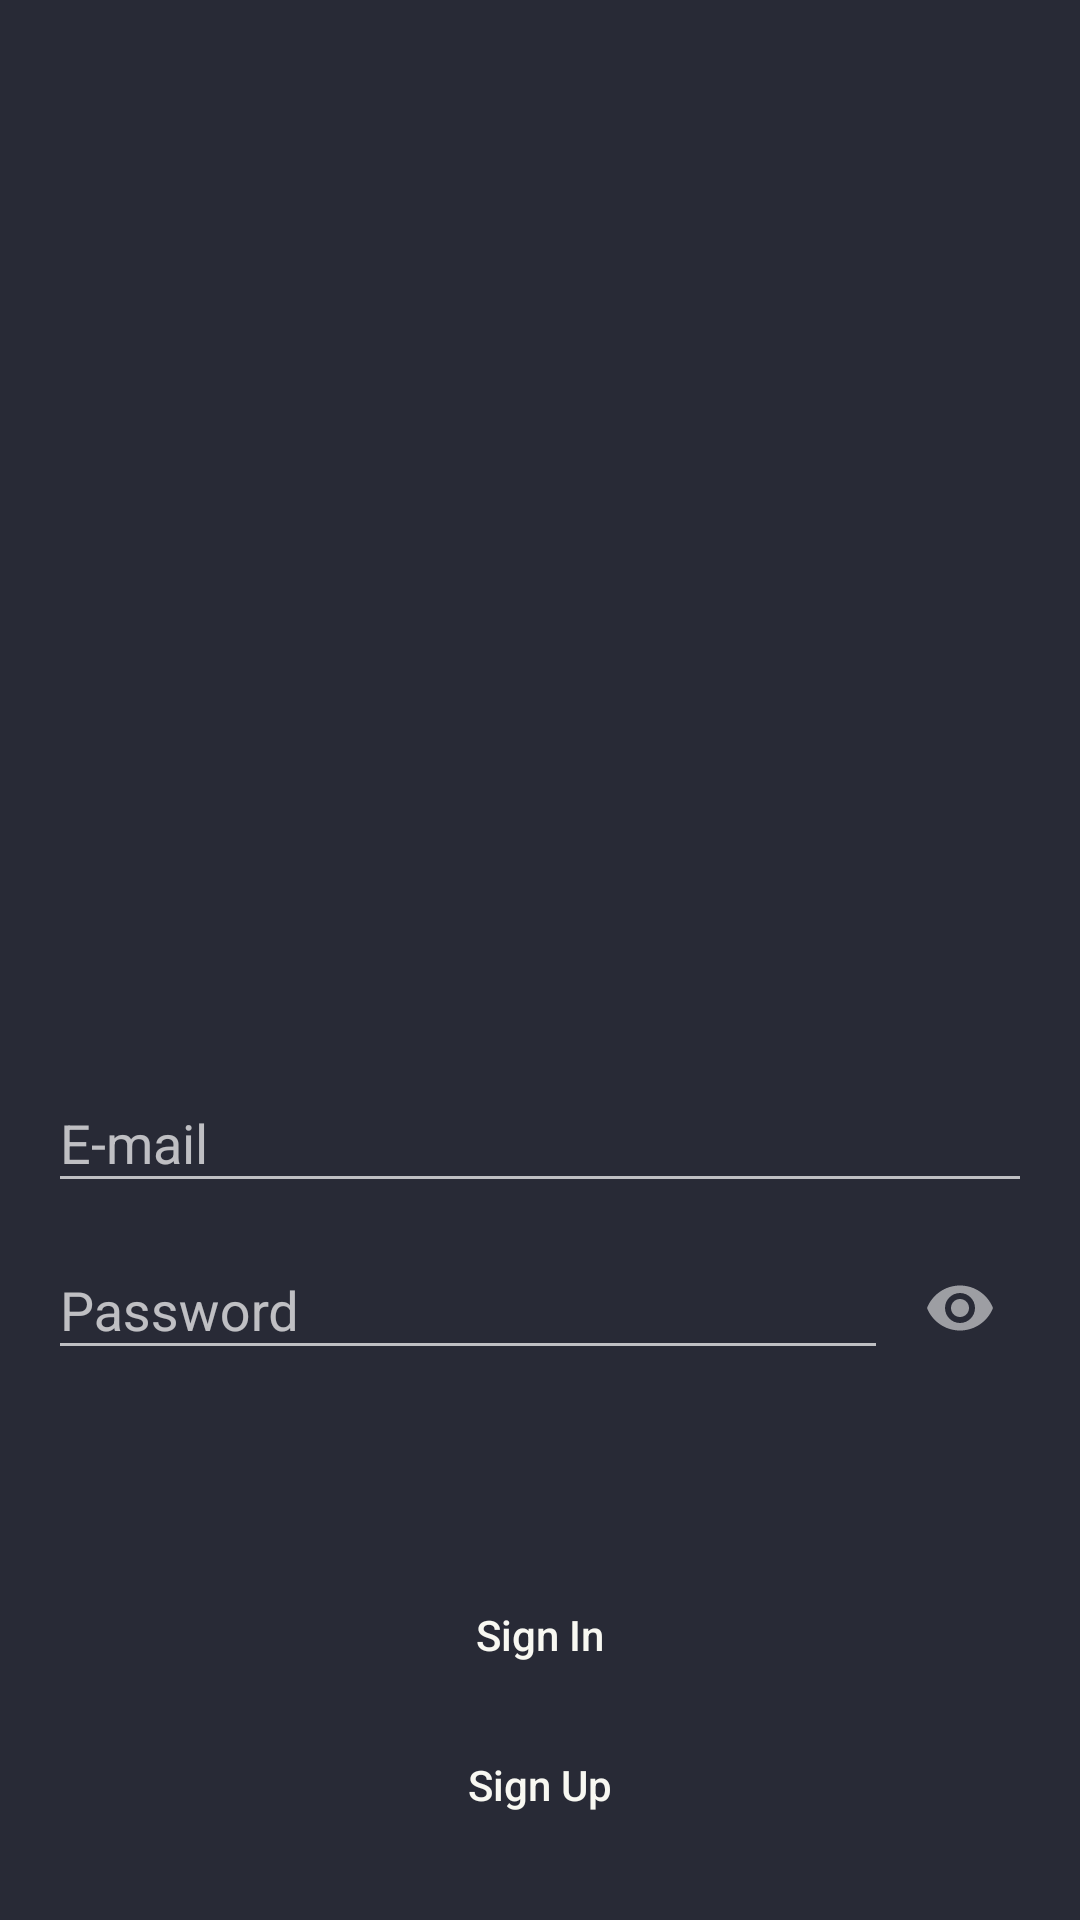

Reconstruct the res/layout file that produces this screen, plus the resources it refers to.
<!-- AndroidManifest.xml: application theme AppTheme -->
<!-- res/layout/sign_in_fragment.xml -->
<?xml version="1.0" encoding="utf-8"?>
<RelativeLayout xmlns:android="http://schemas.android.com/apk/res/android"
    xmlns:app="http://schemas.android.com/apk/res-auto"
    xmlns:tools="http://schemas.android.com/tools"
    android:layout_width="match_parent"
    android:layout_height="match_parent"
    android:paddingLeft="@dimen/activity_horizontal_margin"
    android:paddingTop="@dimen/activity_vertical_margin"
    android:paddingRight="@dimen/activity_horizontal_margin"
    android:paddingBottom="@dimen/activity_vertical_margin">

    <LinearLayout
        android:layout_width="match_parent"
        android:layout_height="wrap_content"
        android:layout_alignParentStart="true"
        android:layout_alignParentLeft="true"
        android:layout_alignParentBottom="true"
        android:orientation="vertical">

        <com.google.android.material.textfield.TextInputLayout
            android:layout_width="match_parent"
            android:layout_height="wrap_content">

            <AutoCompleteTextView
                android:id="@+id/email"
                android:layout_width="match_parent"
                android:layout_height="wrap_content"
                android:hint="@string/prompt_email"
                android:inputType="textAutoComplete"
                android:maxLines="1"
                android:singleLine="true"
                android:textColor="@color/colorText"
                android:textColorHint="@color/colorText" />

        </com.google.android.material.textfield.TextInputLayout>

        <com.google.android.material.textfield.TextInputLayout
            android:layout_width="match_parent"
            android:layout_height="wrap_content"
            app:passwordToggleEnabled="true">

            <EditText
                android:id="@+id/password"
                android:layout_width="match_parent"
                android:layout_height="wrap_content"
                android:autofillHints=""
                android:hint="@string/prompt_password"
                android:imeOptions="actionUnspecified"
                android:inputType="textPassword"
                android:maxLines="1"
                android:singleLine="true"
                android:textColor="@color/colorText"
                android:textColorHint="@color/colorText"
                tools:ignore="InvalidImeActionId" />

        </com.google.android.material.textfield.TextInputLayout>

        <androidx.appcompat.widget.AppCompatButton
            android:id="@+id/sign_in_button"
            android:layout_width="match_parent"
            android:layout_height="42dp"
            android:layout_marginLeft="4dp"
            android:layout_marginTop="64dp"
            android:layout_marginRight="4dp"
            android:layout_marginBottom="0dp"
            android:background="@drawable/button_selector"
            android:text="@string/action_sign_in"
            android:textAllCaps="false"
            android:textColor="@color/colorText" />

        <androidx.appcompat.widget.AppCompatButton
            android:id="@+id/sign_up_button"
            android:layout_width="match_parent"
            android:layout_height="42dp"
            android:layout_marginLeft="4dp"
            android:layout_marginTop="8dp"
            android:layout_marginRight="4dp"
            android:layout_marginBottom="8dp"
            android:background="@drawable/button_selector"
            android:text="@string/action_sign_up"
            android:textAllCaps="false"
            android:textColor="@color/colorText" />

    </LinearLayout>

</RelativeLayout>
<!-- resources referenced by this layout -->
<resources>
  <color name="colorText">#F8F8F2</color>
  <dimen name="activity_horizontal_margin">16dp</dimen>
  <dimen name="activity_vertical_margin">16dp</dimen>
  <!-- drawable button_selector (drawable) -->
  <?xml version="1.0" encoding="utf-8"?>
  <selector xmlns:android="http://schemas.android.com/apk/res/android">
      <item android:drawable="@drawable/button_pressed" android:state_pressed="true" />
      <item android:drawable="@drawable/button_pressed" android:state_focused="true" />
      <item android:drawable="@drawable/button_default" />
  </selector>
  <string name="action_sign_in">Sign In</string>
  <string name="action_sign_up">Sign Up</string>
  <string name="prompt_email">E-mail</string>
  <string name="prompt_password">Password</string>
  <style name="AppTheme" parent="Theme.AppCompat.NoActionBar">
          
          <item name="colorPrimary">@color/colorPrimary</item>
          <item name="colorPrimaryDark">@color/colorPrimaryDark</item>
          <item name="colorAccent">@color/colorAccent</item>
          <item name="android:background">@color/colorBackground</item>
      </style>
  <!-- drawable button_default (drawable) -->
  <?xml version="1.0" encoding="utf-8"?>
  <selector xmlns:android="http://schemas.android.com/apk/res/android">
      <item>
          <shape>
              <stroke android:width="1dp" android:color="@color/colorButton" />
              <solid android:color="@color/colorButton" />
              <corners android:radius="32dp" />
          </shape>
      </item>
  </selector>
  <color name="colorPrimary">#6200EE</color>
  <color name="colorPrimaryDark">#3700B3</color>
  <color name="colorAccent">#03DAC5</color>
  <color name="colorBackground">#282A36</color>
  <color name="colorButton">#BD93F9</color>
</resources>
